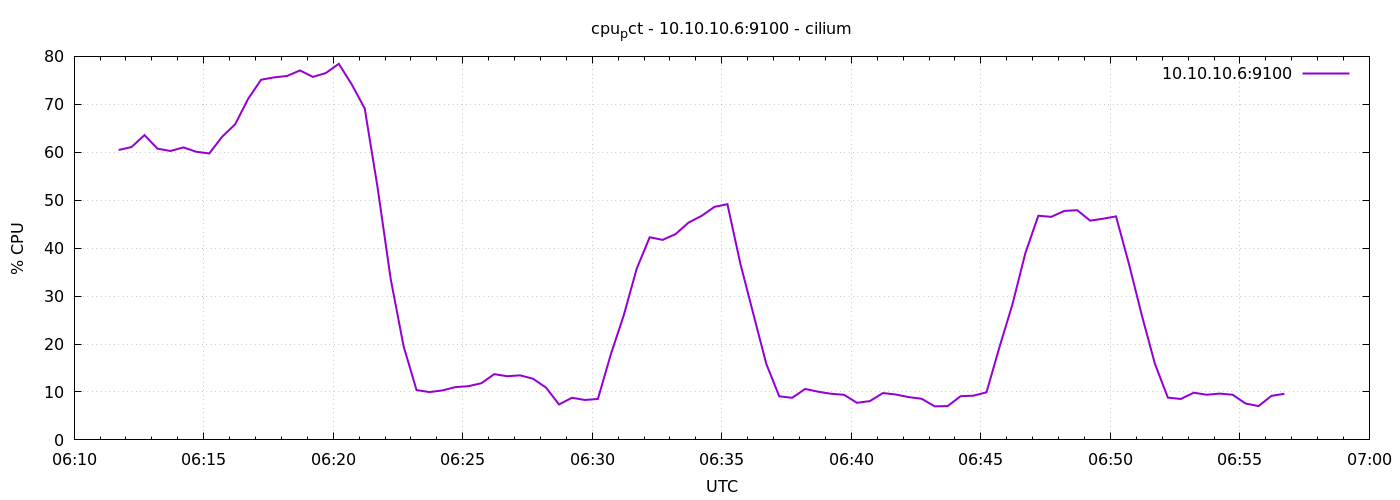

The file beside this chart, header and first rows:
1778047903	60.47619047619048
1778047933	61.09
1778047963	63.59
1778047993	60.76
1778048023	60.26
1778048053	61.01
1778048083	60.1
1778048113	59.76
1778048143	63.26
1778048173	65.84
1778048203	71.15
1778048233	75.12
1778048263	75.62
1778048293	75.91
1778048323	77.07
1778048353	75.72
1778048383	76.53
1778048413	78.45
1778048443	74.14
1778048473	69.13
1778048503	52.53
1778048533	33.65
1778048563	19.55
1778048593	10.4
1778048623	9.976
1778048653	10.32
1778048683	11.01
1778048713	11.2
1778048743	11.82
1778048773	13.71
1778048803	13.28
1778048833	13.47
1778048863	12.75
1778048893	10.9
1778048923	7.39
1778048953	8.79
1778048983	8.324
1778049013	8.538
1778049043	17.86
1778049073	26.02
1778049103	35.74
1778049133	42.27
1778049163	41.72
1778049193	42.94
1778049223	45.33
1778049253	46.72
1778049283	48.61
1778049313	49.17
1778049343	36.75
1778049373	26.29
1778049403	15.86
1778049433	9.095
1778049463	8.776
1778049493	10.63
1778049523	10.06
1778049553	9.624
1778049583	9.414
1778049613	7.743
1778049643	8.095
1778049673	9.771
1778049703	9.467
... 30 more rows
